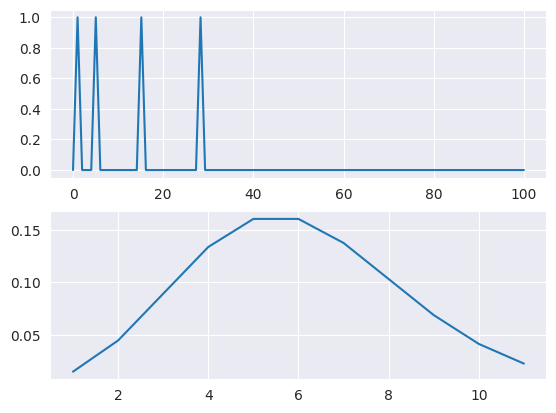

Write the Python code that produced this figure.
""" [redacted] """

import numpy as np
import seaborn as sns
from matplotlib import pyplot
from scipy import stats

__author__ = '[email redacted] (Sajad Azami)'

sns.set_style("darkgrid")


# Comparing Binomial(100,0.6) with Poisson(6)
def simulate():
    x = np.arange(stats.poisson.ppf(0.01, 6),
                  stats.poisson.ppf(0.99, 6))
    binomial = np.random.binomial(1, 0.06, 100)
    n = np.linspace(0, 100, 100)
    poisson = stats.poisson.pmf(x, 6)
    pyplot.subplot(211)
    pyplot.plot(n, binomial)
    pyplot.subplot(212)
    pyplot.plot(x, poisson)
    pyplot.show()


def main():
    simulate()


if __name__ == '__main__':
    main()
